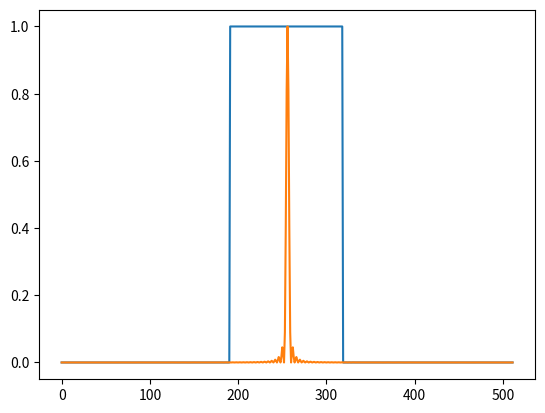

This figure's Python source:
# -*- coding: utf-8 -*-
"""
Created on Wed Mar  3 07:05:22 2021

[redacted]
"""

import numpy as np
import matplotlib.pyplot as plt
import time
from matplotlib.ticker import MaxNLocator

def testFFT(func, size=5):
    '''
    This function test if my DFT and FFT function work by comparing them to 
    the numpy fft function for arrays of varying lengths. The length of the 
    largest array will be given by 2**(size).

    Parameters
    ----------
    func : function
        DFT or FFT function you want to test.
    size : int, optional
        The size of the array you want to test to. The default is 5.
    '''
    for i in range(1, size + 1):
        N = 2 ** i
        x = np.asarray(np.random.random(N), dtype=complex)
        print('Array size {} : result {} '.format(N, np.allclose(np.fft.fft(x),func(x))))

def time_FFT(func, x, repeat=5):
    '''
    This function times different FFT or DFT algorithms by repeatedly calling  
    said function on a test array, timing each call and returning the mean and 
    std time of each call.

    Parameters
    ----------
    func : function 
        The FFT or DFT function you want to time.
    x : np.darray
        Test array.
    repeat : int, optional
        The number of times you want the function to be called. The default is 5.

    Returns
    -------
    mean_time : float
        The mean time func takes to run.
    std_time : float
        The std time func takes to run.

    '''
    times = []
    for i in range(repeat):
        initial_time = time.time()
        func(x)
        final_time = time.time()
        times += [final_time - initial_time]
        
    mean_time = np.mean(times)
    std_time = np.std(times)
        
    return mean_time, std_time

def DFT(x, ortho=False):
    '''
    This function will calculate the discrete fourier transform of a 1d array 
    using matrix multiplication. The elements of the transformation matrix are
    given by M_mn = exp(-2j*pi*n*m*N^{-1}), where n and m are the coloumn and 
    row indices respectivly and N is the size of the array.

    Parameters
    ----------
    x : np.darray
        The array to be transformed.
    ortho : bool
        The transformed array will be normalised

    Returns
    -------
    f : np.darray
        Transformed array

    '''
    x = np.asarray(x, dtype=float)
    N = x.shape[0]
    n = np.arange(N) #generate row indices
    m = n.reshape((N, 1)) #generate column indices
    M = np.exp(-2j * np.pi *m * n / N) #generate transformation matrix
    
    if ortho == True:
        norm = 1 / np.sqrt(N)
    else:
        norm = 1
    
    f = norm*np.dot(M, x)
    
    return  f

def FFT(x):
    '''
    This function calculates the DIT of a 1D array using the recursive 1D 
    Cooley-Tukey method.

    Parameters
    ----------
    x : np.darray
        The array to be transformed.

    Returns
    -------
    f : np.darray
        Transformed array

    '''
    
    x = np.asarray(x, dtype=float)
    N = x.shape[0]

    if N % 2 >0:
        raise ValueError('The size of input array must be an even number the '
                         + 'size of the input is N = {}'.format(N))
    elif N <= 32:
        n = np.arange(N) #generate row indices
        m = n.reshape((N, 1)) #generate column indices
        M = np.exp(-2j * np.pi *m * n / N) #generate transformation matrix
        
        return np.dot(M, x)
    else:
        even_x = x[::2] #Get all the even elements indexed of 
        odd_x = x[1::2] #Get all the odd elements indexed of 
        
        #If the split arrays have a size of less then 32 then the DFT of the 
        #split arrays will be returned. If not the split arrays will be passed 
        #back through the function until they meet this condition.
        
        even_f = FFT(even_x) #Calculate the DFT of even indexed elements
        odd_f = FFT(odd_x)   #Calculate the DFT of odd indexed elements 
        twiddle_factor = np.exp(-2j * np.pi * np.arange(N/2) / N) 
        f = np.concatenate([even_f + twiddle_factor * odd_f,
                            even_f - twiddle_factor * odd_f])
        
        return f
    
def FFT_vec(x):
    '''
    Vectorised version of the Cooley-Tukey method.

    Parameters
    ----------
    x : np.darray
        The array to be transformed.

    Returns
    -------
    f : np.darray
        Transformed array

    '''
    x = np.asarray(x, dtype=float)
    N = x.shape[0]
    
    if np.log2(N) % 1 > 0:
        raise ValueError('The size of x must be a power of 2, size is {}'.format(N))
    
    x = x.reshape(2,-1)
    M = np.array([[1,1],[1,-1]]) # Fourier transform matrix for 2x1 input
    f = np.dot(M, x) #Calculates Fourier transform for all pairs
    
    while f.shape[0] < N:
        f_even = f[:,:int(f.shape[1]/2)]
        f_odd = f[:,int(f.shape[1]/2):]
        
        twiddle_factor = np.exp(-1j * np.pi * np.arange(f.shape[0])
                        / f.shape[0])[:, None]
        
        f = np.vstack([f_even + twiddle_factor * f_odd,
                       f_even - twiddle_factor * f_odd])
    
    return f.ravel()

if __name__ == "__main__":
    #Diffraction pattern of a square appeture 
    
    N = 2 ** 9 #Create x array
    aperture_start = int((N / 2) - 1 - N / 8)
    aperture_end = int((N / 2) -1 + N / 8)
    x = np.zeros(N)
    x[aperture_start : aperture_end] = 1
    plt.plot(range(len(x)), x)
    
    X = FFT_vec(x) 
    X = np.fft.fftshift(X) # swaps first and second half of array
    
    power = X * np.conj(X)
    power = power / np.max(power)
    
    plt.plot(range(len(X)), power)
    # initial_time = time.time()
    # DFT_timing = []
    # DFT_error = []
    
    # FFT_timing = []
    # FFT_error = []
    
    # FFTv_timing = []
    # FFTv_error = []
    
    # for i in range(1,10):
    #     print(i)
    #     x = np.random.random(int(2 ** i))
    #     if i <= 14:
    #         DFT_mean, DFT_std = time_FFT(DFT, x, 5)
    #         DFT_timing += [DFT_mean]
    #         DFT_error += [DFT_std]
        
    #     FFT_mean, FFT_std = time_FFT(FFT, x, 5)
    #     FFT_timing += [FFT_mean]
    #     FFT_error += [FFT_std]
        
        
    #     FFTv_mean, FFTv_std = time_FFT(FFT_vec, x, 5)
    #     FFTv_timing += [FFTv_mean]
    #     FFTv_error += [FFTv_std]
        
        
    # time_taken = time.time() - initial_time
    # print('It took {}s to perform this operation'.format(time_taken))
    
    # fig, ax = plt.subplots()
    # ax.errorbar(range(1,len(DFT_timing)+1), DFT_timing, 
    #               yerr=DFT_error, label = 'DFT',
    #               capsize=3, lw=1, ls='--')
    
    # ax.errorbar(range(1,len(FFT_timing)+1), FFT_timing, 
    #           yerr=FFT_error, label = 'FFT',
    #           capsize=3, lw=1, ls='--')
    
    # ax.errorbar(range(1,len(FFTv_timing)+1), FFTv_timing, 
    #           yerr=FFTv_error, label = 'FFT_vector',
    #           capsize=3, lw=1, ls='--')
    
    # ax.legend()
    # ax.set_ylabel('time (s)')
    # ax.set_xlabel('Array size $2^{n}$')
    # ax.set_yscale('log')
    # ax.xaxis.set_major_locator(MaxNLocator(integer=True))
    
        